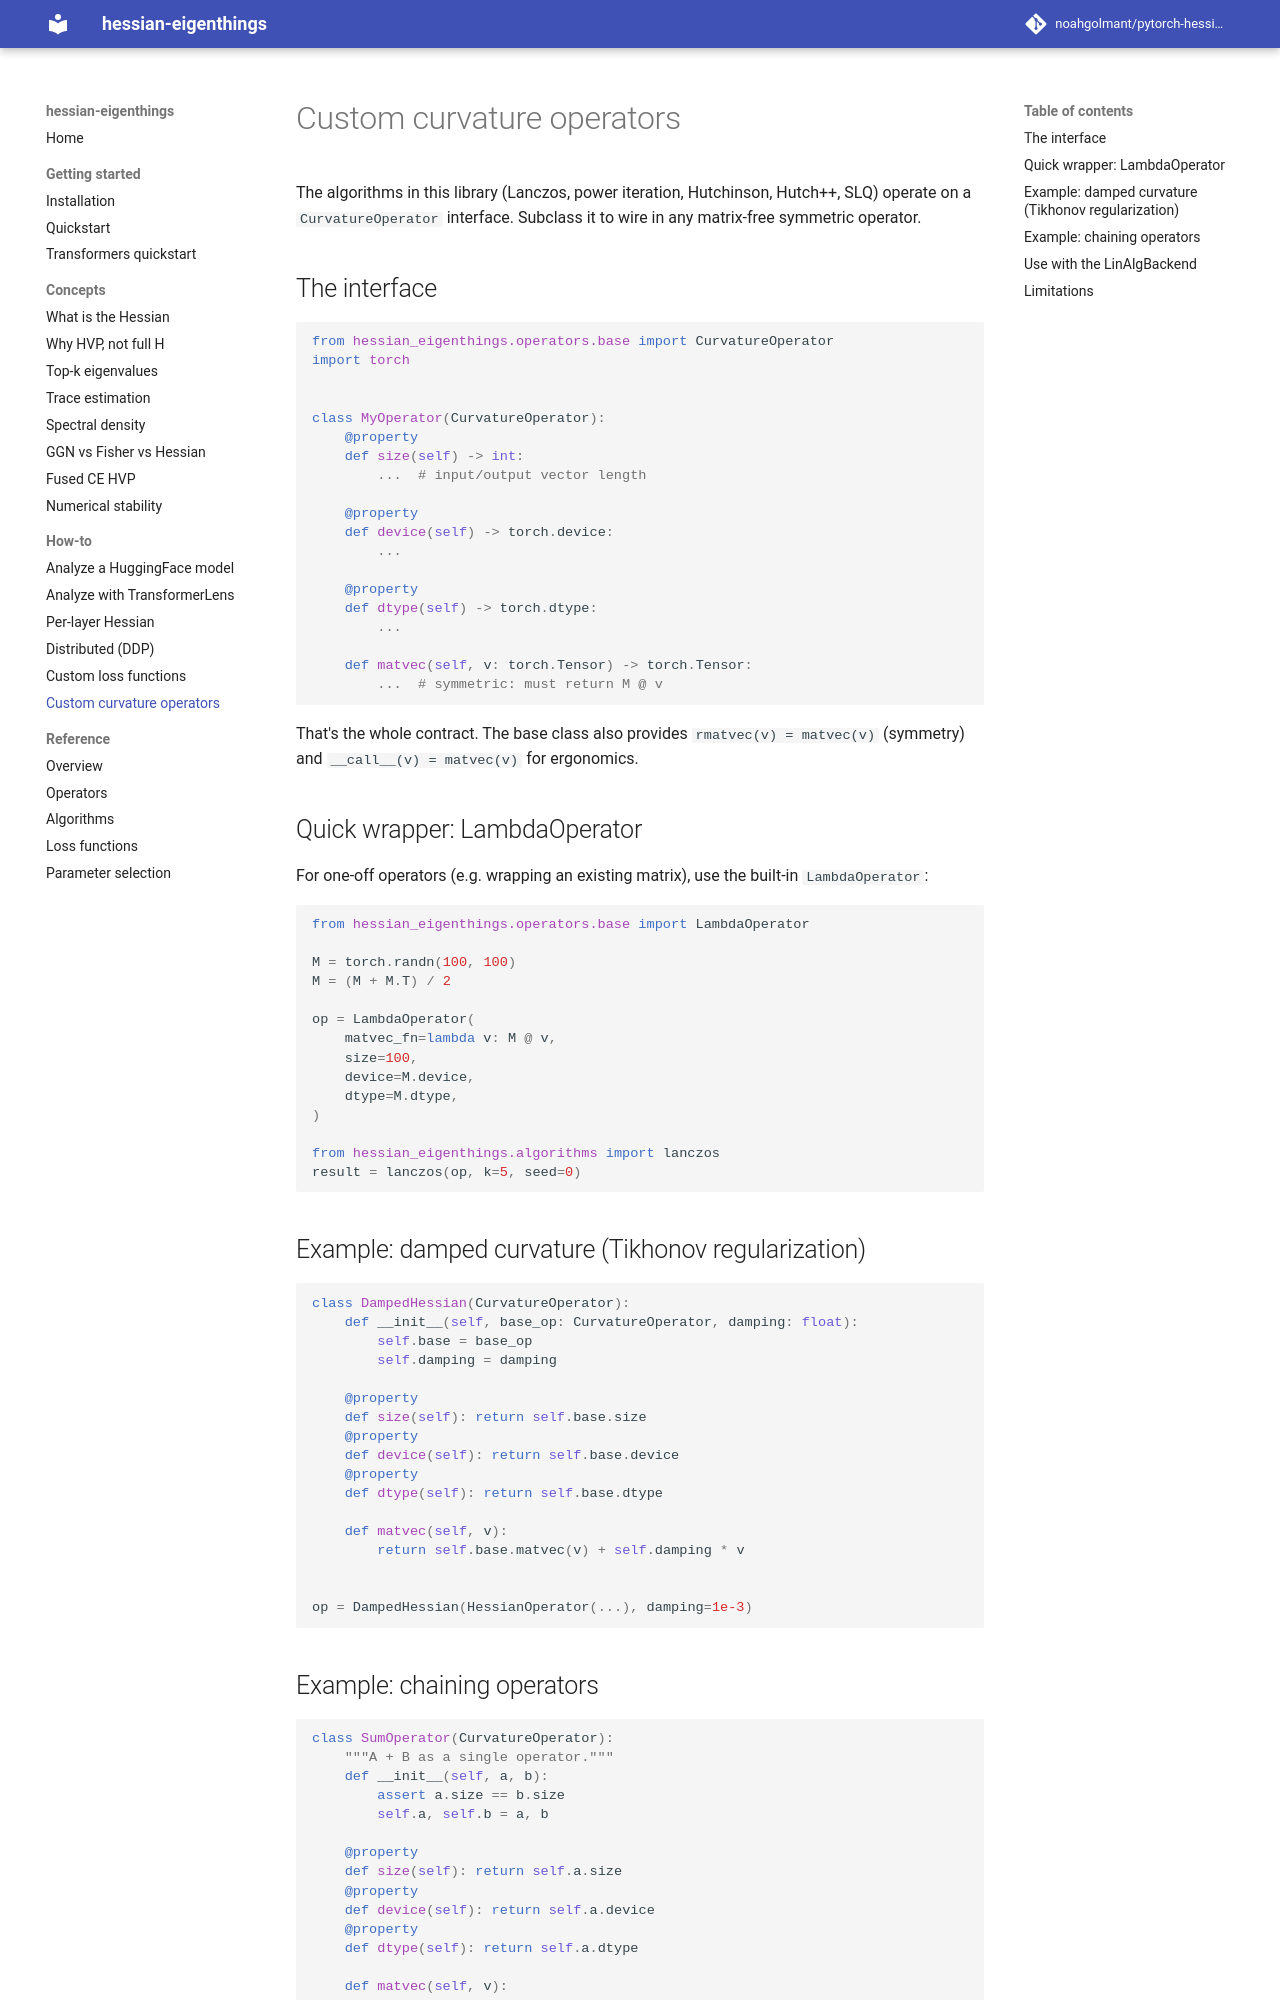

repository: noahgolmant/pytorch-hessian-eigenthings · page: how-to/custom-curvature-operators/index.html · generator: mkdocs

# Custom curvature operators

The algorithms in this library (Lanczos, power iteration, Hutchinson, Hutch++, SLQ) operate on a `CurvatureOperator` interface. Subclass it to wire in any matrix-free symmetric operator.

## The interface

```python
from hessian_eigenthings.operators.base import CurvatureOperator
import torch


class MyOperator(CurvatureOperator):
    @property
    def size(self) -> int:
        ...  # input/output vector length

    @property
    def device(self) -> torch.device:
        ...

    @property
    def dtype(self) -> torch.dtype:
        ...

    def matvec(self, v: torch.Tensor) -> torch.Tensor:
        ...  # symmetric: must return M @ v
```

That's the whole contract. The base class also provides `rmatvec(v) = matvec(v)` (symmetry) and `__call__(v) = matvec(v)` for ergonomics.

## Quick wrapper: LambdaOperator

For one-off operators (e.g. wrapping an existing matrix), use the built-in `LambdaOperator`:

```python
from hessian_eigenthings.operators.base import LambdaOperator

M = torch.randn(100, 100)
M = (M + M.T) / 2

op = LambdaOperator(
    matvec_fn=lambda v: M @ v,
    size=100,
    device=M.device,
    dtype=M.dtype,
)

from hessian_eigenthings.algorithms import lanczos
result = lanczos(op, k=5, seed=0)
```

## Example: damped curvature (Tikhonov regularization)

```python
class DampedHessian(CurvatureOperator):
    def __init__(self, base_op: CurvatureOperator, damping: float):
        self.base = base_op
        self.damping = damping

    @property
    def size(self): return self.base.size
    @property
    def device(self): return self.base.device
    @property
    def dtype(self): return self.base.dtype

    def matvec(self, v):
        return self.base.matvec(v) + self.damping * v


op = DampedHessian(HessianOperator(...), damping=1e-3)
```

## Example: chaining operators

```python
class SumOperator(CurvatureOperator):
    """A + B as a single operator."""
    def __init__(self, a, b):
        assert a.size == b.size
        self.a, self.b = a, b

    @property
    def size(self): return self.a.size
    @property
    def device(self): return self.a.device
    @property
    def dtype(self): return self.a.dtype

    def matvec(self, v):
        return self.a.matvec(v) + self.b.matvec(v)


# Hessian + lambda*GGN as a single operator for an iterative algorithm
combined = SumOperator(hessian_op, lambda_op)
```
